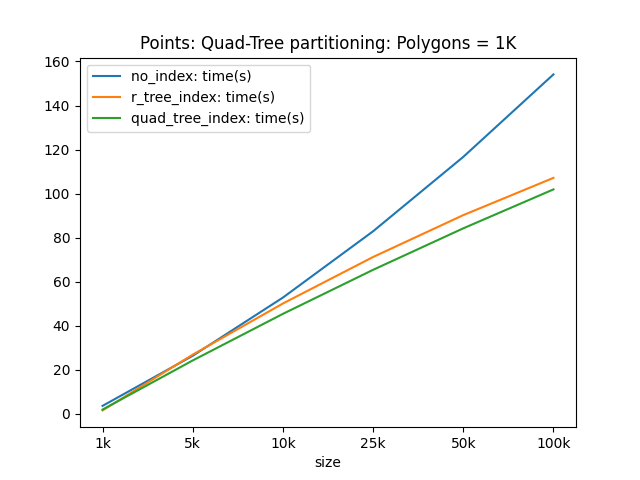

The data file committed next to this chart (first rows):
size, no_index: time(s), r_tree_index: time(s), quad_tree_index: time(s)
1k, 3.639, 1.586, 1.962
10k, 52.8, 50.12, 45.41
100k, 154.1, 107.1, 101.9
